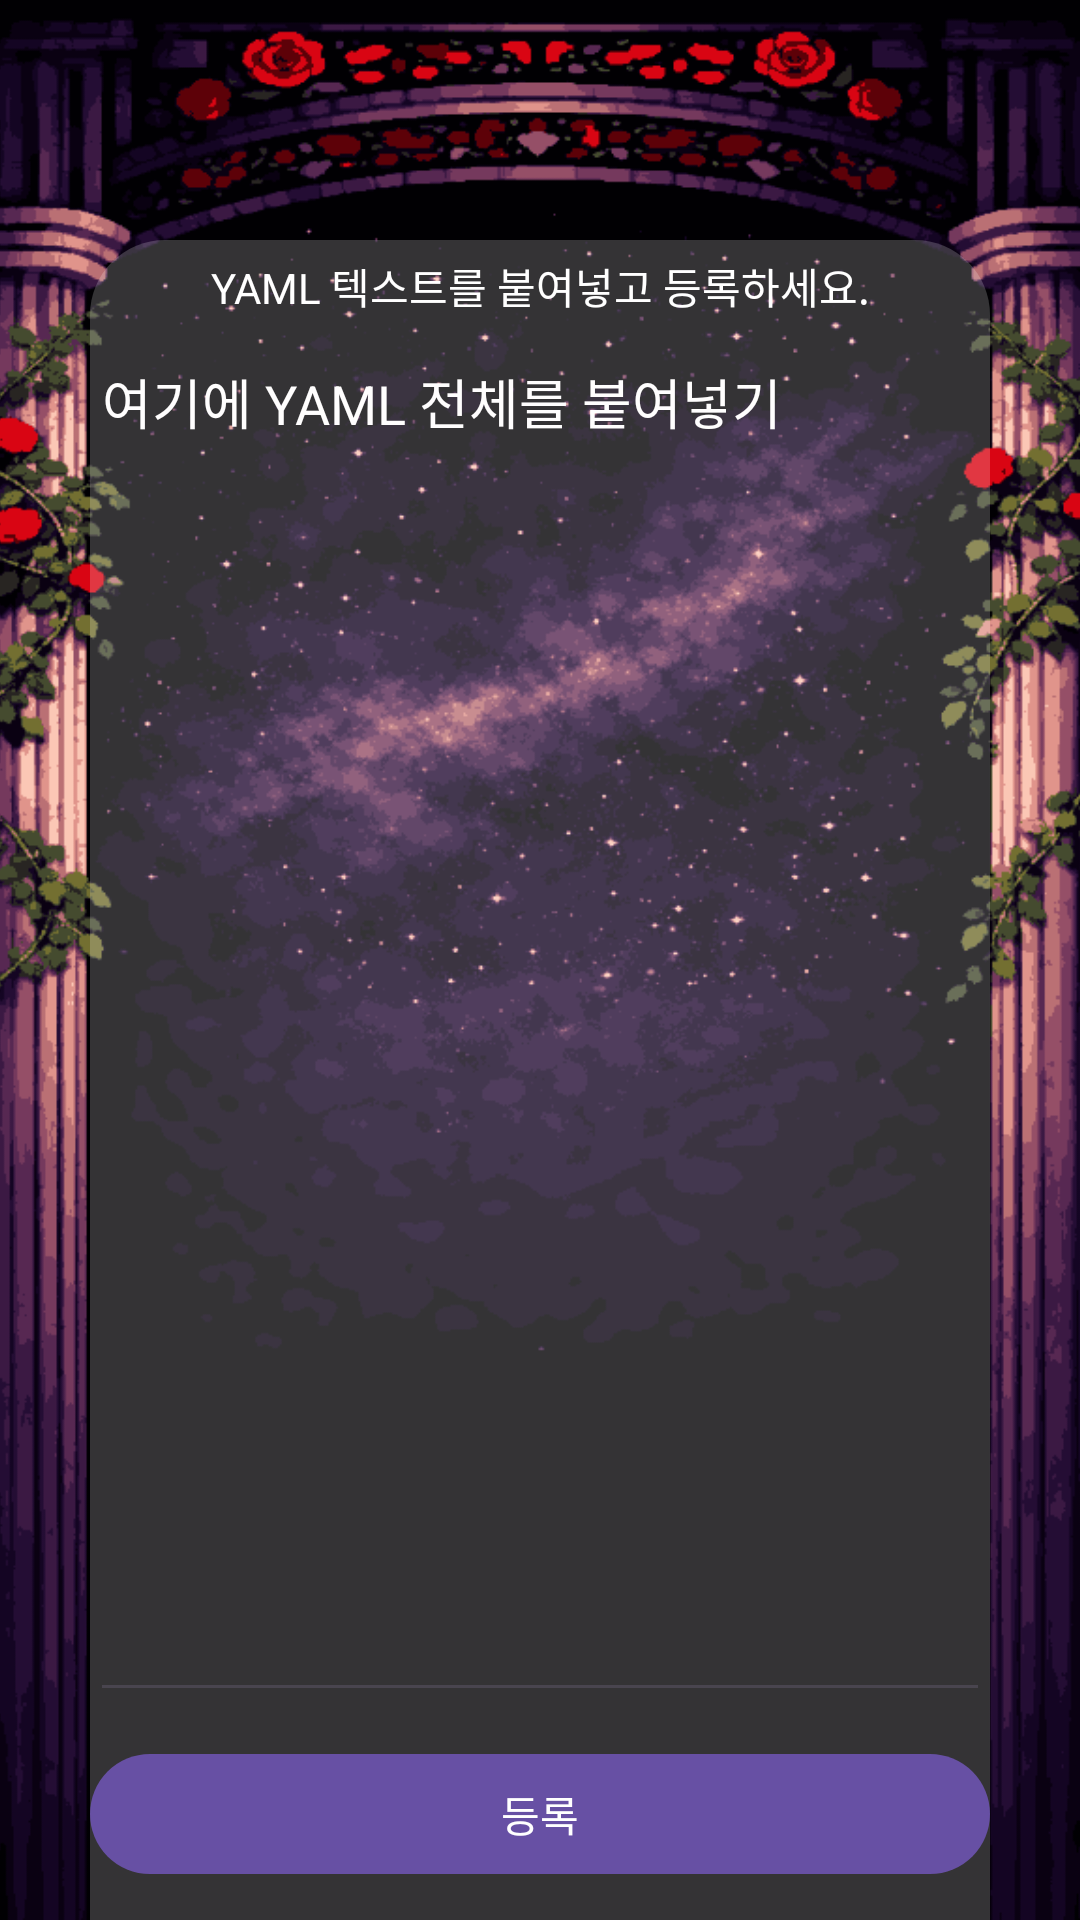

This screen was rendered from an Android layout file. Write that file and the resources it references.
<!-- AndroidManifest.xml: application theme Theme.CockTailViewer -->
<!-- res/layout/fragment_yaml_text_import.xml -->
<?xml version="1.0" encoding="utf-8"?>
<FrameLayout xmlns:android="http://schemas.android.com/apk/res/android"
    android:layout_width="match_parent"
    android:layout_height="match_parent"
    xmlns:app="http://schemas.android.com/apk/res-auto">

    
    <ImageView
        android:id="@+id/bgImage"
        android:layout_width="match_parent"
        android:layout_height="match_parent"
        android:src="@drawable/bg_home"
        android:scaleType="centerCrop"/>

    <LinearLayout
        android:layout_width="match_parent"
        android:layout_height="wrap_content"
        android:orientation="vertical"
        android:background="@drawable/bg_glass_panel"
        android:layout_marginTop="80dp"
        android:layout_marginHorizontal="30dp">

        <TextView
            android:layout_width="match_parent"
            android:layout_height="wrap_content"
            android:padding="5dp"
            android:text="YAML 텍스트를 붙여넣고 등록하세요."
            android:textAlignment="center"
            android:textColor="#FFFFFF" />

        <EditText
            android:id="@+id/etYamlInput"
            android:layout_width="match_parent"
            android:layout_height="460dp"
            android:gravity="top"
            android:hint="여기에 YAML 전체를 붙여넣기"
            android:inputType="textMultiLine"
            android:textColor="#FFFFFF"
            android:textColorHint="#FFFEFE"
            android:scrollbars="vertical" />

        <com.google.android.material.button.MaterialButton
            android:id="@+id/btnYamlImport"
            android:layout_width="match_parent"
            android:layout_height="wrap_content"
            android:layout_marginTop="10dp"
            android:text="등록" />

        <TextView
            android:id="@+id/tvResult"
            android:layout_width="match_parent"
            android:layout_height="wrap_content"
            android:layout_marginTop="10dp"
            android:text="(결과가 여기에 표시됩니다)"
            android:textColor="#FFFFFF" />


        
        <View
            android:layout_width="match_parent"
            android:layout_height="30dp" />
    </LinearLayout>
</FrameLayout>
<!-- resources referenced by this layout -->
<resources>
  <!-- drawable bg_glass_panel (drawable) -->
  <?xml version="1.0" encoding="utf-8"?>
  <shape xmlns:android="http://schemas.android.com/apk/res/android">
      <solid android:color="#33FFFFFF"/>
      <corners android:topLeftRadius="25dp" android:topRightRadius="25dp"/>
  </shape>
  <!-- drawable bg_home: png bitmap (drawable, 319971 bytes) -->
  <style name="Theme.CockTailViewer" parent="Base.Theme.CockTailViewer" />
  <style name="Base.Theme.CockTailViewer" parent="Theme.Material3.DayNight.NoActionBar">
          
          
      </style>
</resources>
